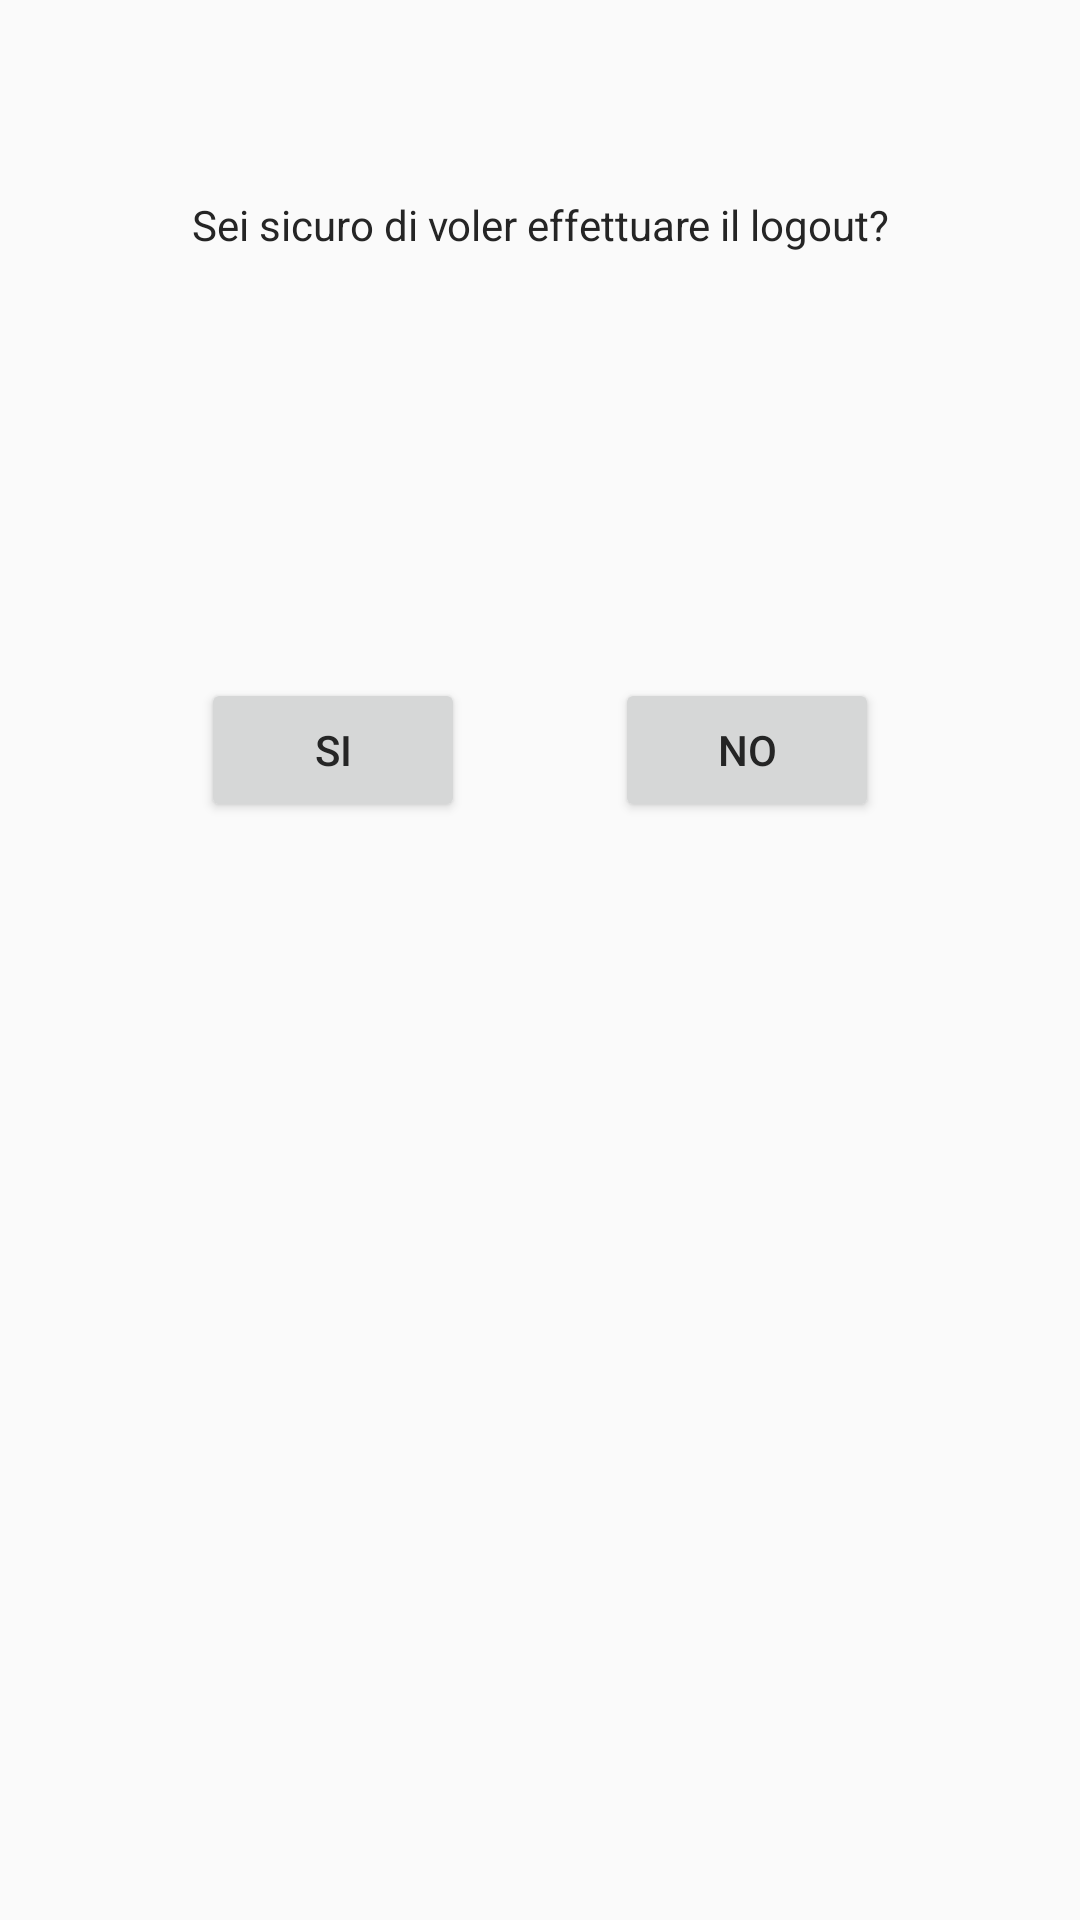

Layout XML and referenced resources for this Android screen:
<!-- AndroidManifest.xml: application theme AppTheme -->
<!-- res/layout/fragment_logout.xml -->
<?xml version="1.0" encoding="utf-8"?>
<LinearLayout xmlns:android="http://schemas.android.com/apk/res/android"
    android:layout_width="match_parent"
    android:layout_height="match_parent"
    android:orientation="vertical">

    <RelativeLayout
        android:layout_width="match_parent"
        android:layout_height="150dp"
        android:gravity="center">

        <TextView
            android:layout_width="wrap_content"
            android:layout_height="wrap_content"
            android:gravity="center"
            android:text="@string/logoutfr"/>

    </RelativeLayout>

    <RelativeLayout
        android:layout_width="match_parent"
        android:layout_height="200dp">

        <LinearLayout
            android:layout_width="match_parent"
            android:layout_height="match_parent"
            android:gravity="center">

            <Button
                android:id="@+id/logout_yes"
                android:text="@string/logoutyes"
                android:layout_width="wrap_content"
                android:layout_height="wrap_content"
                android:layout_marginEnd="50dp"/>

            <Button
                android:id="@+id/logout_no"
                android:text="@string/logoutno"
                android:layout_width="wrap_content"
                android:layout_height="wrap_content"/>

        </LinearLayout>

    </RelativeLayout>

</LinearLayout>
<!-- resources referenced by this layout -->
<resources>
  <string name="logoutfr">Sei sicuro di voler effettuare il logout?</string>
  <string name="logoutno">No</string>
  <string name="logoutyes">Si</string>
  <style name="AppTheme" parent="Theme.AppCompat.DayNight.NoActionBar">
          <item name="colorPrimary">@color/blue</item>
          <item name="colorPrimaryDark">@color/blue_dark</item>
          <item name="colorPrimaryVariant">@color/blue_light</item>
          <item name="android:textColor">@color/text_light</item>
          <item name="background">@color/background_light</item>
          <item name="backgroundColor">@color/background_light2</item>
          <item name="android:strokeColor">@color/gold_light</item>
          <item name="android:textColorPrimary">@color/background_light2</item>
      </style>
  <color name="blue">#FF415a77</color>
  <color name="blue_dark">#FF1b263b</color>
  <color name="blue_light">#FF778da9</color>
  <color name="text_light">#FF252525</color>
  <color name="background_light">#FFF4F4F4</color>
  <color name="background_light2">#FFCCCCCC</color>
  <color name="gold_light">#FFFFD700</color>
</resources>
